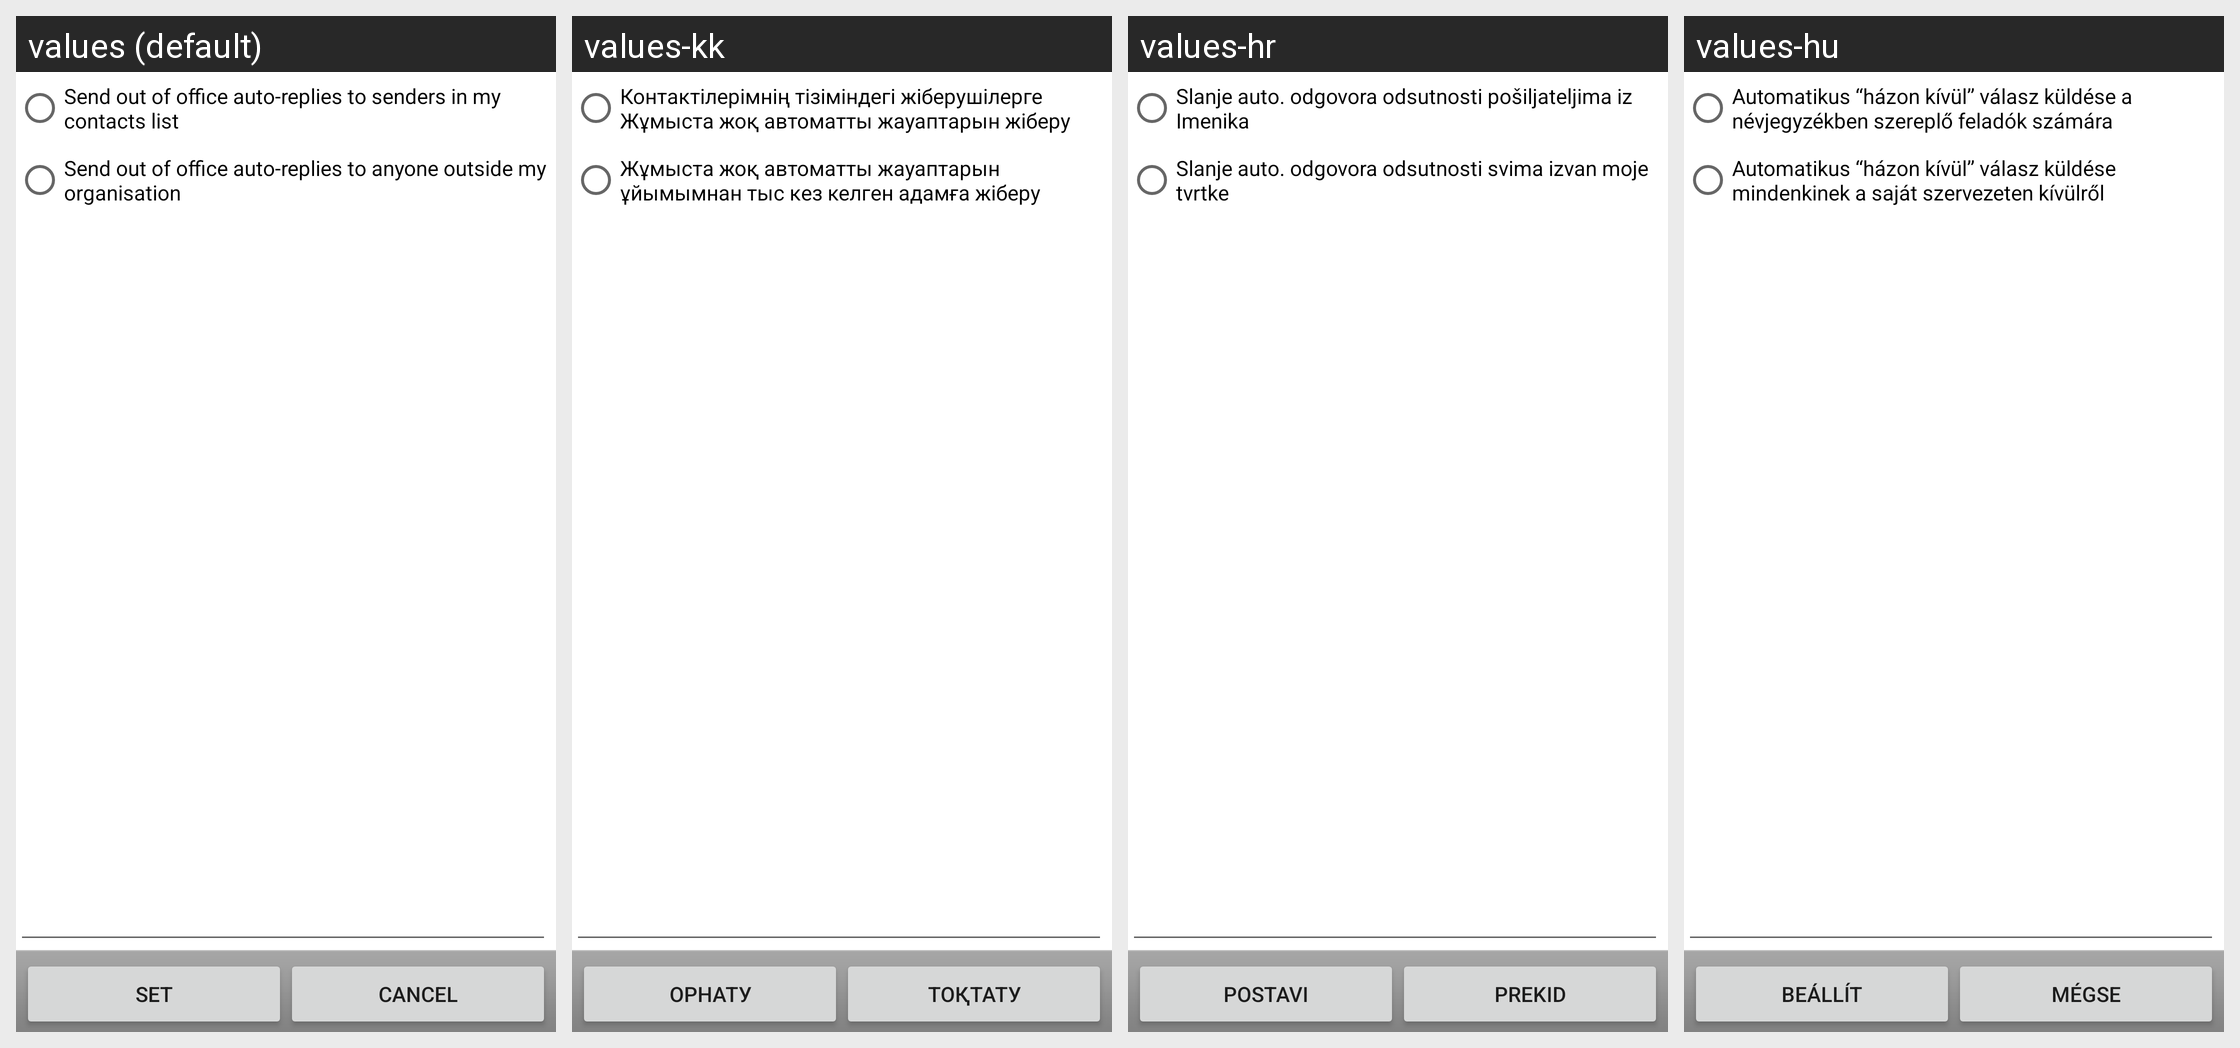

For this localized Android screen grid, give each drawn string resource with its value in every locale shown.
Android screen res/layout/oof_set_message.xml rendered under 4 locales, left to right: values (default), values-kk, values-hr, values-hu. Device: Nexus 5 (rendered at 1080×1920; each locale shown at half size, 540×960, under a caption strip naming it); theme Theme.MaterialComponents.DayNight.NoActionBar.
Other locales in the repository, not shown: values-bg, values-cs, values-da, values-de, values-el, values-es, values-es-rUS, values-et, values-fi, values-fr, values-ga, values-is, values-it, values-ko, values-lt, values-lv, values-mk, values-nl, values-no, values-pl, values-pt, values-pt-rPT, values-ro, values-ru, values-ru-rRU, values-sk, values-sl, values-sr, values-sv, values-tr, values-uk.
Strings drawn on this screen, with the default value and each locale's value (text and hints the layout hard-codes, and strings that could not be matched under every locale, appear in the picture but are not listed):

rb_known
  values: Send out of office auto-replies to senders in my contacts list
  values-kk: Контактілерімнің тізіміндегі жіберушілерге Жұмыста жоқ автоматты жауаптарын жіберу
  values-hr: Slanje auto. odgovora odsutnosti pošiljateljima iz Imenika
  values-hu: Automatikus “házon kívül” válasz küldése a névjegyzékben szereplő feladók számára

rb_unknown
  values: Send out of office auto-replies to anyone outside my organisation
  values-kk: Жұмыста жоқ автоматты жауаптарын ұйымымнан тыс кез келген адамға жіберу
  values-hr: Slanje auto. odgovora odsutnosti svima izvan moje tvrtke
  values-hu: Automatikus “házon kívül” válasz küldése mindenkinek a saját szervezeten kívülről

oof_set
  values: Set
  values-kk: Орнату
  values-hr: Postavi
  values-hu: Beállít

oof_cancel
  values: Cancel
  values-kk: Тоқтату
  values-hr: Prekid
  values-hu: Mégse
